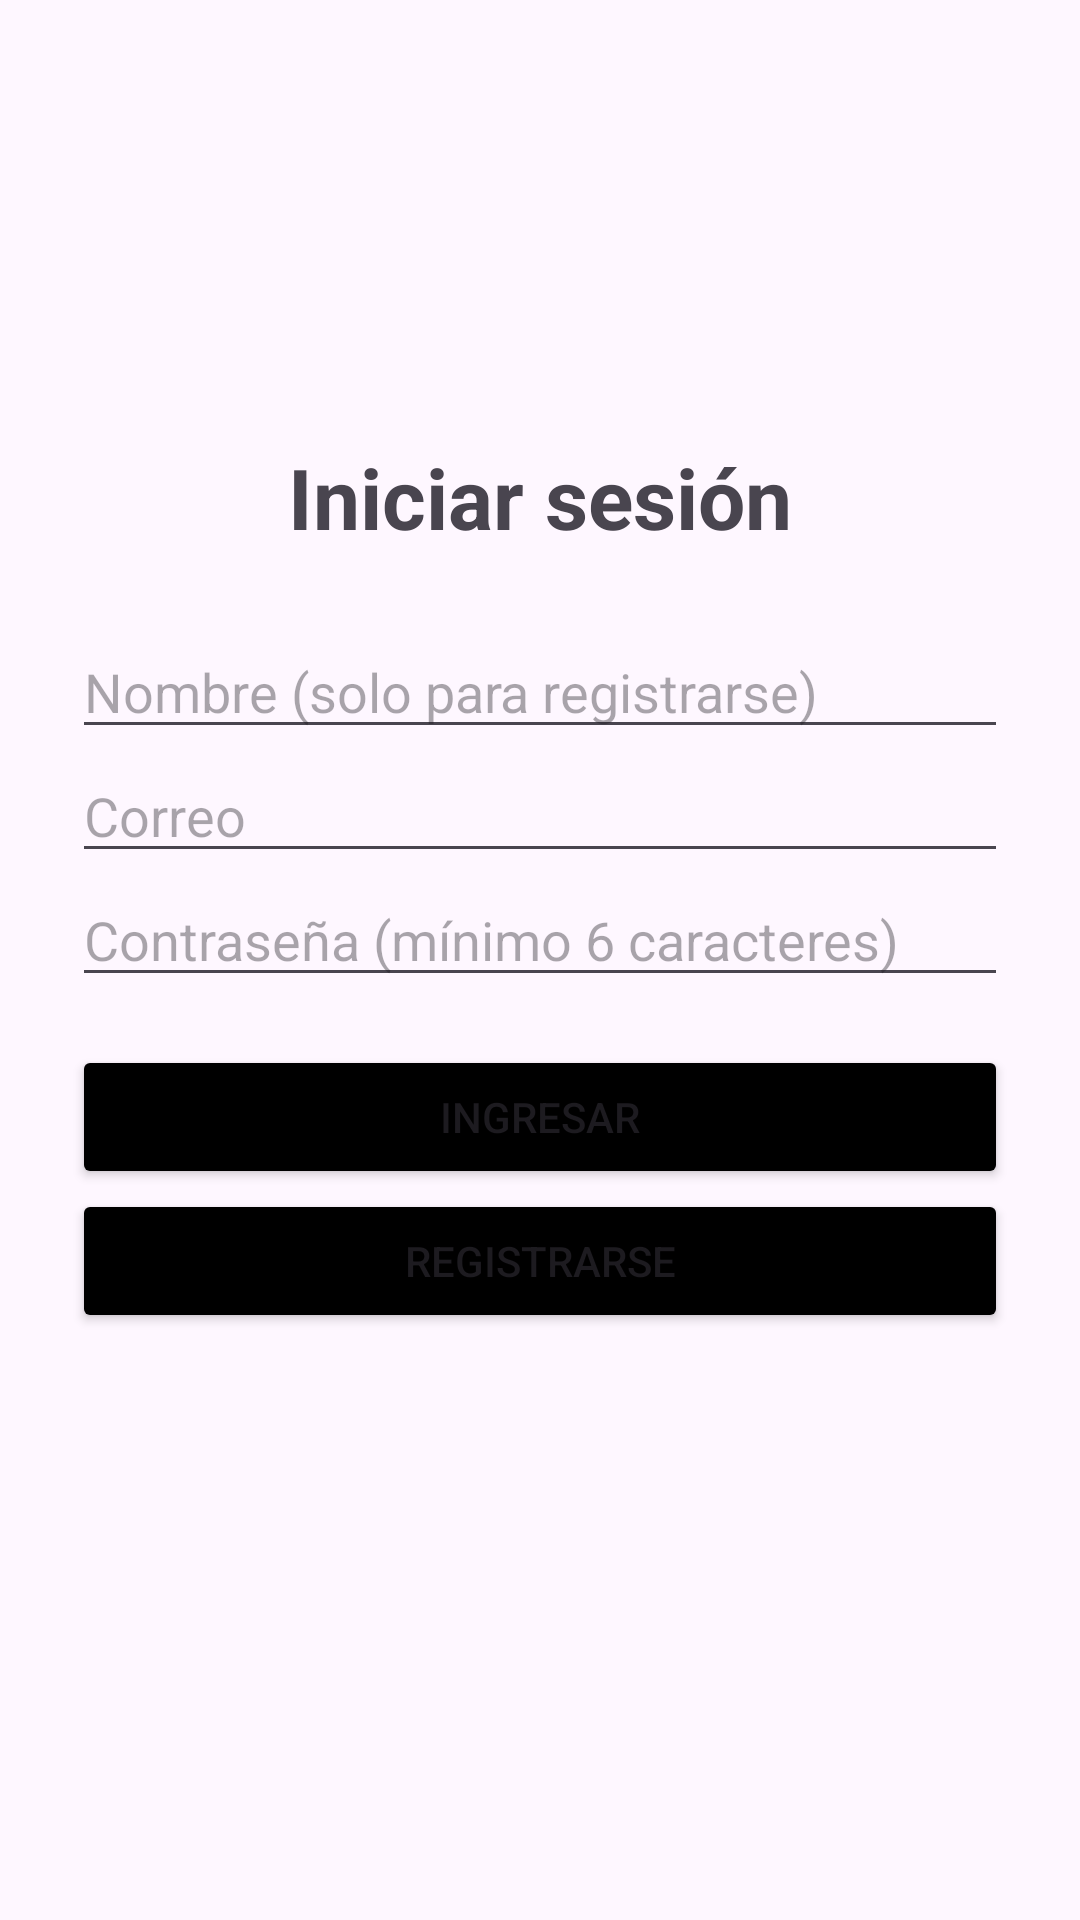

The Android layout XML behind this screen, and the referenced resources:
<!-- AndroidManifest.xml: application theme Theme.Arvex -->
<!-- res/layout/activity_main.xml -->
<?xml version="1.0" encoding="utf-8"?>
<LinearLayout xmlns:android="http://schemas.android.com/apk/res/android"
    android:id="@+id/main"
    android:layout_width="match_parent"
    android:layout_height="match_parent"
    android:orientation="vertical"
    android:padding="24dp"
    android:gravity="center">
    <TextView
        android:layout_width="wrap_content"
        android:layout_height="wrap_content"
        android:text="Iniciar sesión"
        android:textSize="28sp"
        android:textStyle="bold"
        android:layout_marginBottom="24dp" />
    <EditText
        android:id="@+id/etNombre"
        android:layout_width="match_parent"
        android:layout_height="wrap_content"
        android:hint="Nombre (solo para registrarse)"
        android:inputType="textPersonName" />
    <EditText
        android:id="@+id/etCorreo"
        android:layout_width="match_parent"
        android:layout_height="wrap_content"
        android:hint="Correo"
        android:inputType="textEmailAddress" />
    <EditText
        android:id="@+id/etClave"
        android:layout_width="match_parent"
        android:layout_height="wrap_content"
        android:hint="Contraseña (mínimo 6 caracteres)"
        android:inputType="textPassword" />
    <Button
        android:id="@+id/btnIngresar"
        android:layout_width="match_parent"
        android:layout_height="wrap_content"
        android:layout_marginTop="16dp"
        android:backgroundTint="@color/black"
        android:text="Ingresar" />
    <Button
        android:id="@+id/btnRegistrar"
        android:layout_width="match_parent"
        android:layout_height="wrap_content"
        android:backgroundTint="@color/black"
        android:text="Registrarse" />
    <TextView
        android:id="@+id/tvEstado"
        android:layout_width="wrap_content"
        android:layout_height="wrap_content"
        android:layout_marginTop="24dp"
        android:textSize="18sp" />
</LinearLayout>
<!-- resources referenced by this layout -->
<resources>
  <style name="Theme.Arvex" parent="Base.Theme.Arvex" />
  <style name="Base.Theme.Arvex" parent="Theme.Material3.DayNight.NoActionBar">
          
          
      </style>
  <!-- not gathered from this repository: default colours our renderer supplied (Android Studio template values) -->
  <color name="black">#FF000000</color>
</resources>
